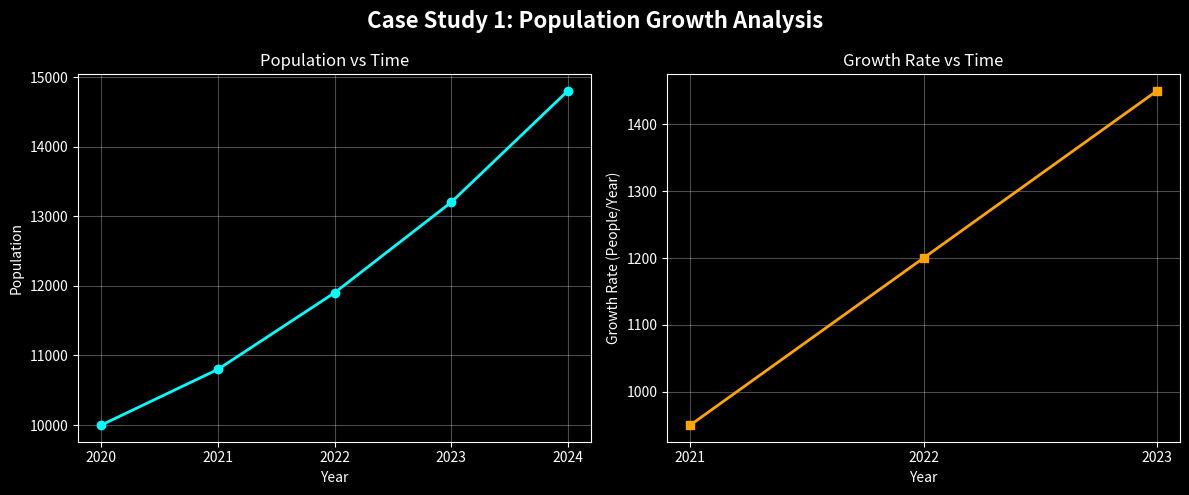

Recreate this plot in Python.
import numpy as np
import matplotlib.pyplot as plt

years = np.array([2020, 2021, 2022, 2023, 2024])
population = np.array([10000, 10800, 11900, 13200, 14800])

# Step 1: umerical Di erentiation (Growth Rate for 2021-2023)
# Formula: P'(t) = (P(t+1) - P(t-1)) / 2
growth_rates = []
calc_years = years[1:-1] # slices out the 1st and last years

for i in range(1, len(years)-1):
    rate = (population[i+1] - population[i-1]) / 2
    growth_rates.append(rate)

print("--- Table of Derivatives (Growth Rate) ---")
for yr, rate in zip(calc_years, growth_rates):
    print(f"Year {yr}: {int(rate)} people/year")

# Step 2: Numerical Integration (Total Change)
# Formula: Trapezoidal Rule with step size h = 1
h = 1
total_integrated_pop = (h / 2) * (population[0] + 2 * sum(population[1:-1]) + population[-1])

print("\n--- Numerical Integration ---")
print(f"Integrated Total Population Estimate (2020-2024): {int(total_integrated_pop)}")

# Step 3: Visualization (Plotting)
plt.style.use('dark_background')
fig, (ax1, ax2) = plt.subplots(1, 2, figsize=(12, 5))
fig.suptitle('Case Study 1: Population Growth Analysis', fontsize=16, fontweight='bold')

# Population vs Time
ax1.plot(years, population, marker='o', color='cyan', linestyle='-', linewidth=2)
ax1.set_title('Population vs Time')
ax1.set_xlabel('Year')
ax1.set_ylabel('Population')
ax1.set_xticks(years)
ax1.grid(True, alpha=0.3)

# Growth Rate vs Time
ax2.plot(calc_years, growth_rates, marker='s', color='orange', linestyle='-', linewidth=2)
ax2.set_title('Growth Rate vs Time')
ax2.set_xlabel('Year')
ax2.set_ylabel('Growth Rate (People/Year)')
ax2.set_xticks(calc_years)
ax2.grid(True, alpha=0.3)

plt.tight_layout()
plt.savefig('case1_visualization.png')
plt.show()
